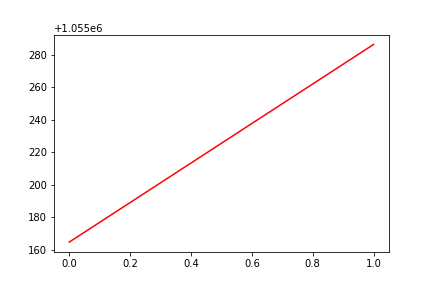

The table this chart was drawn from, first rows:
, date, assets
0, 0, 1055165
1, 20200325, 1055286
